Run: headless pygame with SDL's dummy video driver; simulated clock (each Clock.tick advances the game by its frame time, no real sleeping); random seed 0; keys injected as events and as key.get_pressed() state; no mouse input.
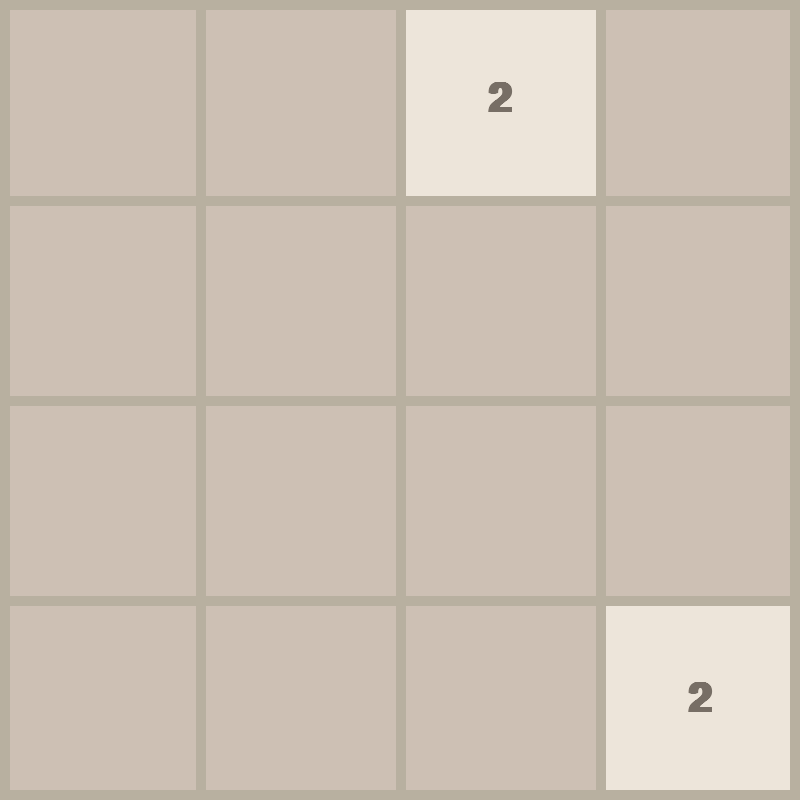
Frame 1 of 4 · flips 1–60 · no input
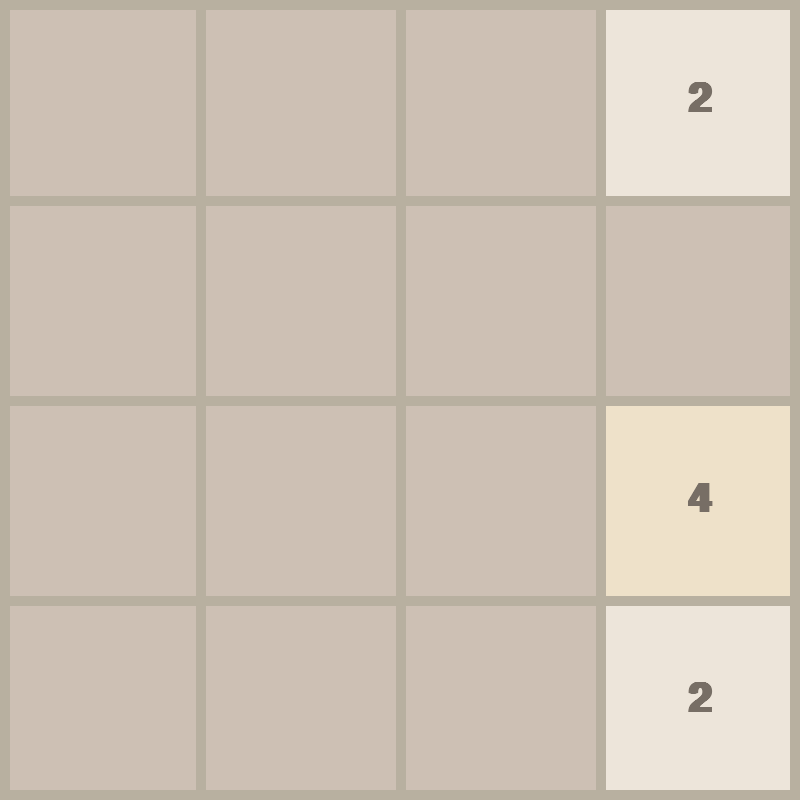
Frame 2 of 4 · flips 61–180 · tapped SPACE, RETURN · held RIGHT (→), D
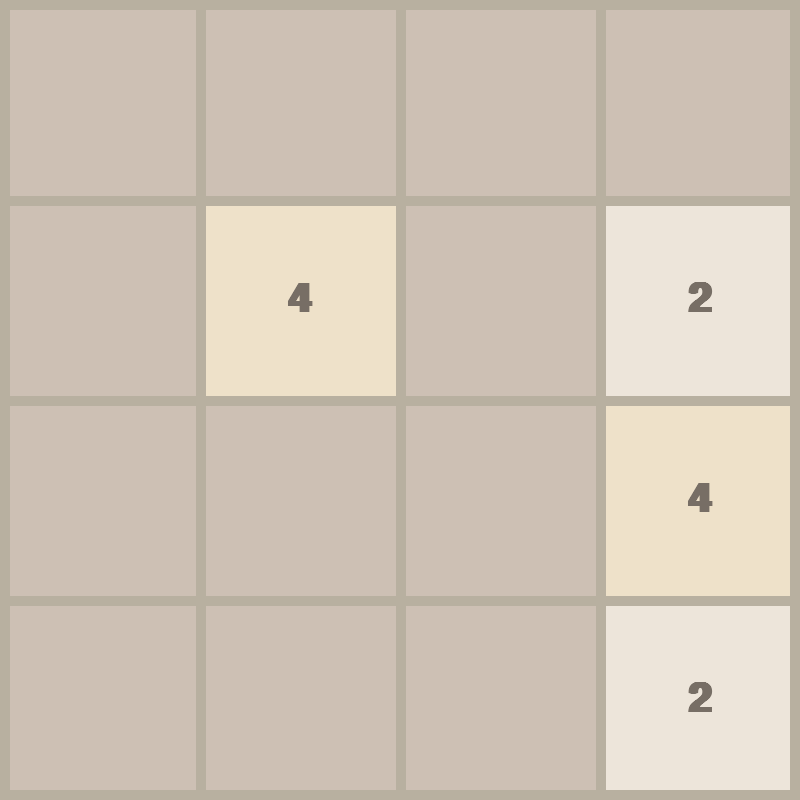
Frame 3 of 4 · flips 181–300 · held DOWN (↓), S
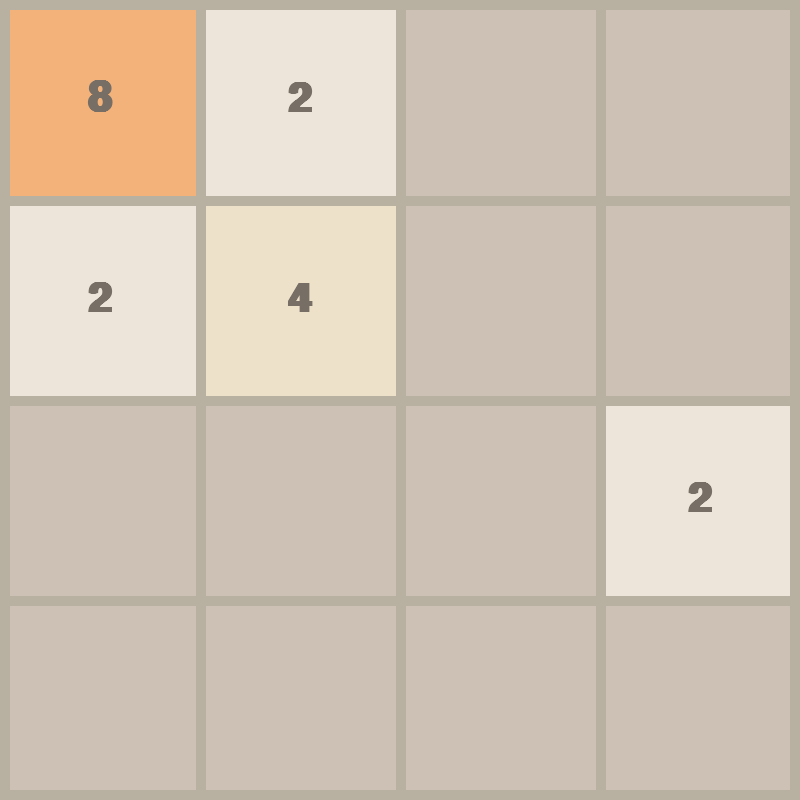
Frame 4 of 4 · flips 301–420 · held LEFT (←), A, UP (↑), W

The pygame program that drew these frames:

import pygame
import random
import math

pygame.init()
#INITIALIZAM VARIABILE PT FEREASTRA JOCULUI ,SI ALTELE
FPS=60

WIDTH,HEIGHT=800,800
RANDURI=4
COLOANE=4
INALTIME_PAT=HEIGHT//RANDURI
LUNGIME_PAT=WIDTH//COLOANE
CULOARE_MARGINI=(184,176,160)
GROSIME=10
FUNDAL=(205,192,180)
CULOARE_FONT=(119,110,101)


INTERFATA=pygame.display.set_mode((WIDTH,HEIGHT))
pygame.display.set_caption("joc 2048")
FONT=pygame.font.SysFont("sans",60,bold=True)
MISCARE=20


class Patrat:
     CULORI = [
        (237, 229, 218),
        (238, 225, 201),
        (243, 178, 122),
        (246, 150, 101),
        (247, 124, 95),
        (247, 95, 59),
        (237, 208, 115),
        (237, 204, 99),
        (236, 202, 80),
    ]
     
     def __init__(self,valoare,rand , coloana):
         self.valoare=valoare
         self.rand=rand
         self.coloana=coloana
         self.x=coloana*LUNGIME_PAT
         self.y=rand*INALTIME_PAT


     def get_culoare(self,interfata) :
         index_culoare=int(math.log2(self.valoare))-1
         culoare=self.CULORI[index_culoare]
         return culoare
     


     def desen(self,interfata):
         culoare=self.get_culoare(interfata)
         pygame.draw.rect(interfata,culoare,(self.x,self.y,LUNGIME_PAT,INALTIME_PAT))
         text=FONT.render(str(self.valoare),1,CULOARE_FONT)
         interfata.blit(
             text,
             (self.x+(LUNGIME_PAT/2-text.get_width()/2),
             self.y+(INALTIME_PAT/2-text.get_height()/2),
             
             ),
         )

     

     def miscari(self,delta) :
         self.x += delta [0]
         self.y+= delta[1]


     def seteaza_pozitie(self, tavan=False):
         if tavan:
             self.rand=math.ceil(self.y/INALTIME_PAT) 
             self.coloana=math.ceil (self.x/LUNGIME_PAT)
         else:
             self.rand=math.floor(self.y/INALTIME_PAT)
             self.coloana=math.floor(self.x/LUNGIME_PAT)    

def desen_p(interfata):
    for rand in range(1,RANDURI):
        y=rand*INALTIME_PAT
        pygame.draw.line(interfata,CULOARE_MARGINI,(0,y),(WIDTH,y),GROSIME)
        
    for coloana in range(1,COLOANE):
        x=coloana*LUNGIME_PAT
        pygame.draw.line(interfata,CULOARE_MARGINI,(x,0),(x,HEIGHT),GROSIME)


    pygame.draw.rect(interfata,CULOARE_MARGINI,(0,0,WIDTH,HEIGHT),GROSIME)
 

def desen(interfata,patrate):
    interfata.fill(FUNDAL)
    
    for patrat in patrate.values():
        patrat.desen(interfata)   
   
    desen_p(interfata)
    pygame.display.update()


def get_pozitie_random(patrate):
    rand=None
    coloana=None
    while True:
        rand=random.randrange(0,RANDURI)
        coloana=random.randrange(0,COLOANE)
        if f"{rand}{coloana}" not in patrate:
            break
    return rand,coloana


def muta_patrate(interfata,patrate,ceas,directie):
    updated=True
    blocuri=set()

    if directie =="stanga":
        functie_sortare=lambda x: x.coloana
        revers=False
        delta=(-MISCARE,0)
        boundary_check=lambda patrat: patrat.coloana==0
        get_urmatoarea=lambda patrat: patrate.get(f"{patrat.rand}{patrat.coloana-1}")
        merge_check=lambda patrat, urmatoru_patrat: patrat.x<urmatoru_patrat.x+MISCARE
        move_check=lambda patrat , urmatoru_patrat: patrat.x > urmatoru_patrat.x+LUNGIME_PAT+MISCARE
        tavan=True
    elif directie=="dreapta":
        functie_sortare=lambda x: x.coloana
        revers=True
        delta=(MISCARE,0)
        boundary_check=lambda patrat: patrat.coloana==COLOANE-1
        get_urmatoarea=lambda patrat: patrate.get(f"{patrat.rand}{patrat.coloana+1}")
        merge_check=lambda patrat, urmatoru_patrat: patrat.x>urmatoru_patrat.x-MISCARE
        move_check=lambda patrat , urmatoru_patrat: patrat.x+LUNGIME_PAT+MISCARE < urmatoru_patrat.x
        tavan=False
    elif directie=="sus":
        functie_sortare = lambda x: x.rand
        revers = False
        delta = (0, -MISCARE)
        boundary_check = lambda patrat: patrat.rand == 0
        get_urmatoarea = lambda patrat: patrate.get(f"{patrat.rand - 1}{patrat.coloana}")
        merge_check = lambda patrat, urmatoru_patrat: patrat.y > urmatoru_patrat.y + MISCARE
        move_check = lambda patrat, urmatoru_patrat: patrat.y > urmatoru_patrat.y + LUNGIME_PAT + MISCARE
        tavan = True
    elif directie=="jos":
        functie_sortare = lambda x: x.rand
        revers = True
        delta = (0, MISCARE)
        boundary_check = lambda patrat: patrat.rand == RANDURI - 1
        get_urmatoarea = lambda patrat: patrate.get(f"{patrat.rand + 1}{patrat.coloana}")
        merge_check = lambda patrat, urmatoru_patrat: patrat.y < urmatoru_patrat.y - MISCARE
        move_check = lambda patrat, urmatoru_patrat: patrat.y + LUNGIME_PAT + MISCARE < urmatoru_patrat.y
        tavan=False

    while updated:
        ceas.tick(FPS)
        updated=False
        patrate_sortate=sorted(patrate.values(),key=functie_sortare,reverse=revers)

        for i ,patrat in enumerate(patrate_sortate):
            if boundary_check(patrat):
                continue
            urmatorul_patrat=get_urmatoarea(patrat)
            if not urmatorul_patrat:
                patrat.miscari(delta)
            elif (patrat.valoare==urmatorul_patrat.valoare and patrat not in blocuri and urmatorul_patrat not in blocuri):
                if merge_check(patrat,urmatorul_patrat):
                    patrat.miscari(delta)
                else:
                    urmatorul_patrat.valoare*=2 
                    patrate_sortate.pop(i) 
                    blocuri.add(urmatorul_patrat)
            elif move_check(patrat, urmatorul_patrat):
                patrat.miscari(delta)
            else:
                continue   

            patrat.seteaza_pozitie(tavan)
            updated=True
        update_patrate(interfata,patrate,patrate_sortate)
    return ultima_miscare (patrate)  


def ultima_miscare(patrate):
    if len(patrate)==16:
        return"ai pierdut"
    
    rand, coloana=get_pozitie_random(patrate)
    patrate[f"{rand}{coloana}"]=Patrat(random.choice([2,4]),rand, coloana)
    return "continua"
    




def update_patrate(interfata, patrate,patrate_sortate):
    patrate.clear()
    for patrat in patrate_sortate:
        patrate[f"{patrat.rand}{patrat.coloana}"]=patrat
    desen(interfata,patrate)    

            


def genereaza_patrate():
    patrate={}
    for _ in range(2):
        rand,coloana=get_pozitie_random(patrate)
        patrate[f"{rand}{coloana}"]=Patrat(2,rand,coloana)

    return patrate



def main(interfata):
    ceas=pygame.time.Clock()
    run=True

    patrate = genereaza_patrate()

    while run:
        ceas.tick(FPS)

        for eveniment in pygame.event.get():
            if eveniment.type==pygame.QUIT:
                run=False  
                break
            if eveniment.type==pygame.KEYDOWN:
                if eveniment.key==pygame.K_LEFT:
                    muta_patrate(interfata,patrate,ceas,"stanga")
                if eveniment.key==pygame.K_RIGHT:
                    muta_patrate(interfata,patrate,ceas,"dreapta")
                if eveniment.key==pygame.K_UP:
                    muta_patrate(interfata,patrate,ceas,"sus")
                if eveniment.key==pygame.K_DOWN:
                    muta_patrate(interfata,patrate,ceas,"jos")

        desen(interfata,patrate)   
    pygame.quit()        

if __name__=="__main__":
    main(INTERFATA)
